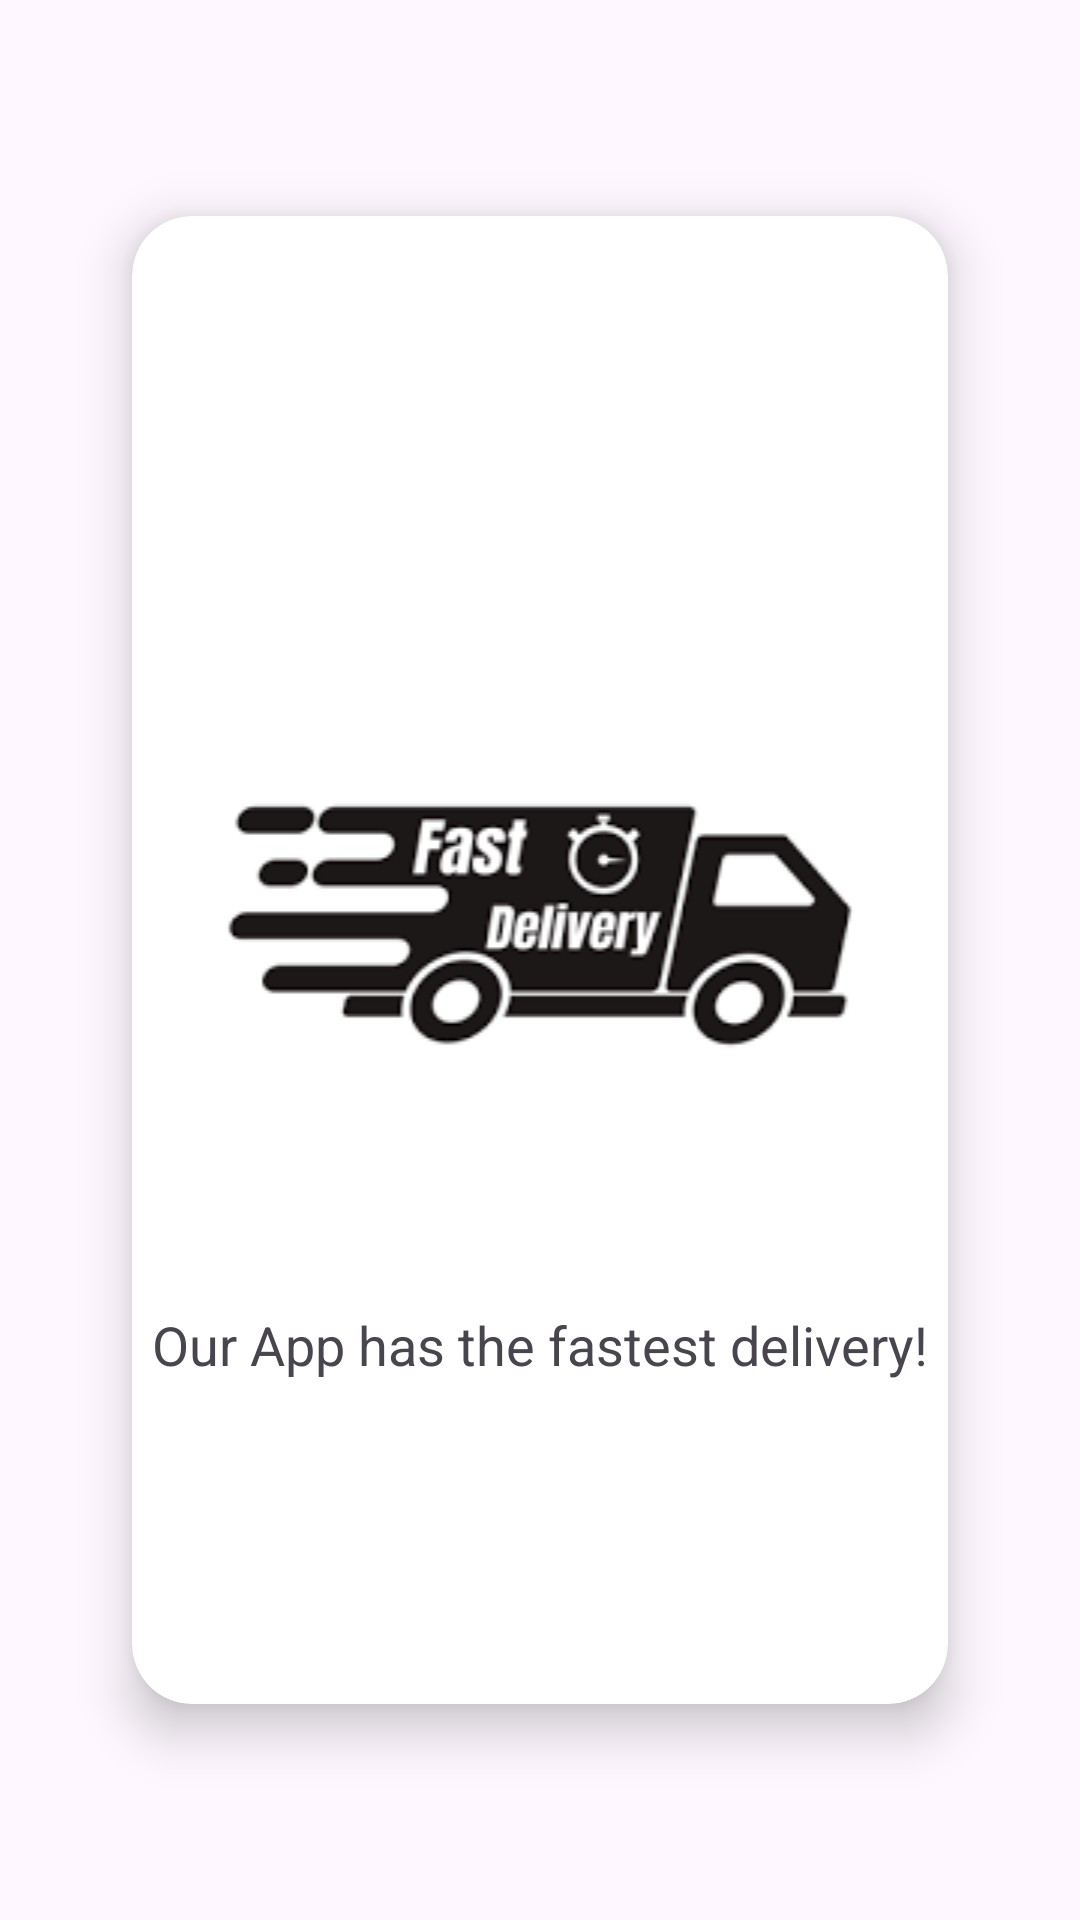

Layout XML and referenced resources for this Android screen:
<!-- AndroidManifest.xml: application theme Theme.E_CommereceApplication.Light -->
<!-- res/layout/fragment_products.xml -->
<?xml version="1.0" encoding="utf-8"?>
<androidx.constraintlayout.widget.ConstraintLayout xmlns:android="http://schemas.android.com/apk/res/android"
    xmlns:tools="http://schemas.android.com/tools"
    android:layout_width="match_parent"
    android:layout_height="match_parent"
    xmlns:app="http://schemas.android.com/apk/res-auto"
   >

    <androidx.cardview.widget.CardView
        app:cardCornerRadius="20dp"
        android:layout_margin="8dp"
        android:background="#9A9697"
        app:cardElevation="10dp"
        android:layout_width="0dp"
        android:layout_height="0dp"
        android:backgroundTint="@color/white"
        app:layout_constraintTop_toBottomOf="@id/horizontal_up"
        app:layout_constraintBottom_toTopOf="@id/horizontal_down"
        app:layout_constraintEnd_toStartOf="@id/vertical_right"
        app:layout_constraintStart_toEndOf="@id/vertical_left">

        <androidx.constraintlayout.widget.ConstraintLayout
            android:layout_width="match_parent"
            android:layout_height="match_parent">

            <androidx.appcompat.widget.AppCompatImageView
                android:id="@+id/img_cart"
                android:layout_width="match_parent"
                android:layout_height="wrap_content"
                android:src="@drawable/img_10"
                app:layout_constraintStart_toStartOf="parent"
                app:layout_constraintTop_toBottomOf="@id/horizontal_up_card" />

            <androidx.appcompat.widget.AppCompatTextView
                android:id="@+id/txt_cart"
                android:layout_marginTop="15dp"
                android:layout_width="match_parent"
                android:layout_height="wrap_content"
                android:gravity="center"
                android:layout_marginStart="5dp"
                android:layout_marginEnd="5dp"
                android:text="Our App has the fastest delivery!"
                android:textSize="18sp"
                app:layout_constraintTop_toBottomOf="@id/img_cart" />

            <androidx.constraintlayout.widget.Guideline
                android:id="@+id/horizontal_up_card"
                android:layout_width="wrap_content"
                android:layout_height="wrap_content"
                android:orientation="horizontal"
                app:layout_constraintGuide_percent="0.25" />

        </androidx.constraintlayout.widget.ConstraintLayout>

    </androidx.cardview.widget.CardView>

    <androidx.constraintlayout.widget.Guideline
        android:id="@+id/vertical_left"
        android:layout_width="wrap_content"
        android:layout_height="wrap_content"
        android:orientation="vertical"
        app:layout_constraintGuide_percent="0.1" />

    <androidx.constraintlayout.widget.Guideline
        android:id="@+id/vertical_right"
        android:layout_width="wrap_content"
        android:layout_height="wrap_content"
        android:orientation="vertical"
        app:layout_constraintGuide_percent="0.9" />

    <androidx.constraintlayout.widget.Guideline
        android:id="@+id/horizontal_up"
        android:layout_width="wrap_content"
        android:layout_height="wrap_content"
        android:orientation="horizontal"
        app:layout_constraintGuide_percent="0.1" />

    <androidx.constraintlayout.widget.Guideline
        android:id="@+id/horizontal_down"
        android:layout_width="wrap_content"
        android:layout_height="wrap_content"
        android:orientation="horizontal"
        app:layout_constraintGuide_percent="0.90" />

</androidx.constraintlayout.widget.ConstraintLayout>
<!-- resources referenced by this layout -->
<resources>
  <color name="white">#FFFFFFFF</color>
  <!-- drawable img_10: png bitmap (drawable, 7081 bytes) -->
  <style name="Theme.E_CommereceApplication.Light" parent="Base.Theme.E_CommereceApplication.Light" />
  <style name="Base.Theme.E_CommereceApplication.Light" parent="Theme.Material3.DayNight.NoActionBar">
          <item name="colorPrimary">@color/primary_app_color_light</item>
          <item name="colorPrimaryDark">@color/primary_app_color_dark</item>
          <item name="colorAccent">@color/accent_color</item>
  
      </style>
</resources>
